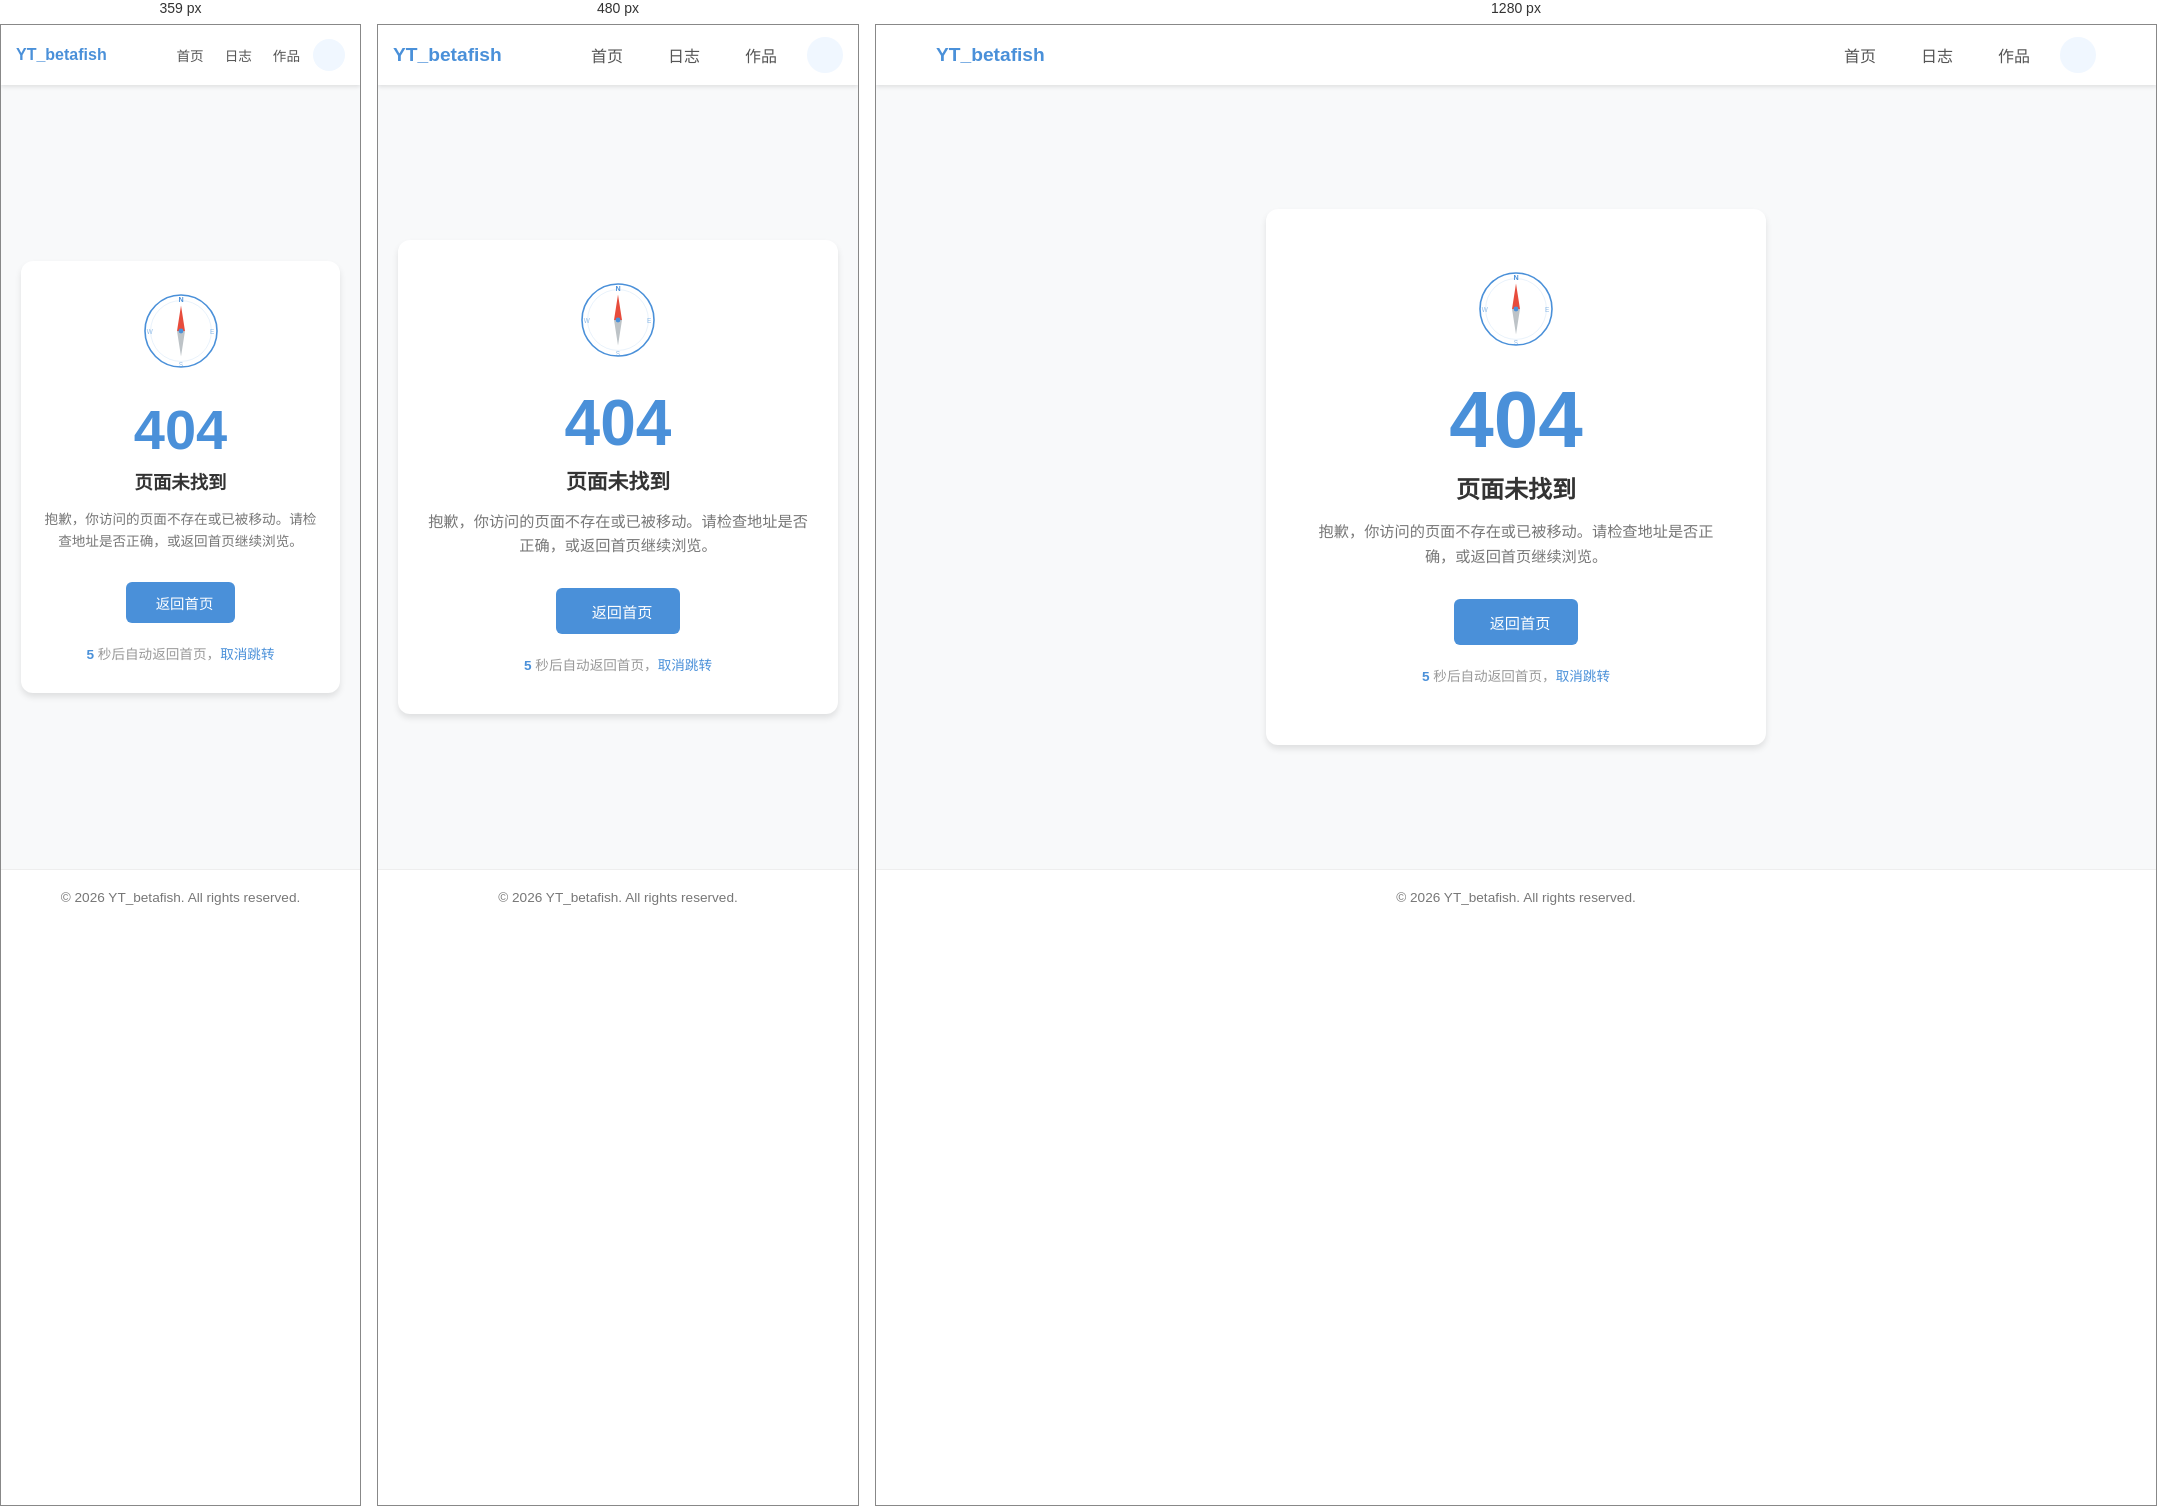
Rendered at 359 px, 480 px and 1280 px, left to right.

<!-- file: 404.html -->
<!DOCTYPE html>
<html lang="zh-CN">
<head>
    <meta charset="UTF-8">
    <meta name="viewport" content="width=device-width, initial-scale=1.0">
    <title>404 - 页面未找到 | YT_betafish</title>
    <link rel="stylesheet" href="https://cdnjs.cloudflare.com/ajax/libs/font-awesome/6.4.0/css/all.min.css">
    <style>
        * {
            margin: 0;
            padding: 0;
            box-sizing: border-box;
        }

        html {
            overflow-y: scroll;
        }

        body {
            font-family: 'Segoe UI', Tahoma, Geneva, Verdana, sans-serif;
            background-color: #f8f9fa;
            color: #333;
            min-height: 100vh;
            display: flex;
            flex-direction: column;
            transition: background-color 0.3s ease, color 0.3s ease;
        }

        /* 顶部导航栏 */
        header {
            background-color: #ffffff;
            box-shadow: 0 2px 4px rgba(0, 0, 0, 0.1);
            position: sticky;
            top: 0;
            z-index: 1000;
        }

        .nav-container {
            max-width: 1200px;
            margin: 0 auto;
            padding: 0 20px;
            display: flex;
            justify-content: space-between;
            align-items: center;
            height: 60px;
        }

        .logo {
            font-size: 1.2rem;
            font-weight: 700;
            color: #4A90D9;
            text-decoration: none;
        }

        .nav-menu {
            display: flex;
            list-style: none;
            gap: 15px;
            align-items: center;
        }

        .nav-menu li a {
            display: block;
            padding: 10px 15px;
            color: #555;
            text-decoration: none;
            font-weight: 500;
            border-radius: 4px;
            transition: all 0.3s ease;
        }

        .nav-menu li a:hover {
            color: #4A90D9;
            background-color: #f0f7ff;
        }

        .dark-mode-btn {
            width: 36px;
            height: 36px;
            border-radius: 50%;
            background-color: #f0f7ff;
            color: #4A90D9;
            display: flex;
            justify-content: center;
            align-items: center;
            font-size: 1rem;
            cursor: pointer;
            border: none;
            transition: all 0.3s ease;
        }

        .dark-mode-btn:hover {
            background-color: #4A90D9;
            color: #ffffff;
            transform: scale(1.1);
        }

        /* 深色模式全局样式 */
        html.dark-mode, html.dark-mode body {
            background-color: #121212;
            color: #e0e0e0;
        }

        html.dark-mode header {
            background-color: #1e1e1e;
            box-shadow: 0 2px 4px rgba(0, 0, 0, 0.3);
        }

        html.dark-mode .nav-menu li a {
            color: #e0e0e0;
        }

        html.dark-mode .nav-menu li a:hover {
            color: #4A90D9;
            background-color: rgba(74, 144, 217, 0.1);
        }

        html.dark-mode .dark-mode-btn {
            background-color: rgba(74, 144, 217, 0.2);
            color: #4A90D9;
        }

        html.dark-mode .dark-mode-btn:hover {
            background-color: #4A90D9;
            color: #ffffff;
        }

        html.dark-mode .error-card {
            background-color: #1e1e1e;
            box-shadow: 0 4px 6px rgba(0, 0, 0, 0.3);
        }

        html.dark-mode .error-code {
            color: #4A90D9;
        }

        html.dark-mode .error-message {
            color: #e0e0e0;
        }

        html.dark-mode .error-description {
            color: #999;
        }

        html.dark-mode .back-btn {
            background-color: #4A90D9;
            color: #ffffff;
        }

        html.dark-mode .back-btn:hover {
            background-color: #357ABD;
        }

        /* 主要内容区域 */
        main {
            flex: 1;
            display: flex;
            justify-content: center;
            align-items: center;
            padding: 40px 20px;
        }

        .error-card {
            background-color: #ffffff;
            border-radius: 12px;
            box-shadow: 0 4px 6px rgba(0, 0, 0, 0.1);
            padding: 60px 40px;
            text-align: center;
            max-width: 500px;
            width: 100%;
        }

        .error-icon {
            font-size: 3rem;
            color: #4A90D9;
            margin-bottom: 20px;
        }

        .compass {
            cursor: default;
        }

        .compass-needle {
            transform-origin: 50px 50px;
        }

        .error-code {
            font-size: 5rem;
            font-weight: 700;
            color: #4A90D9;
            line-height: 1;
            margin-bottom: 10px;
        }

        .error-message {
            font-size: 1.5rem;
            font-weight: 600;
            color: #333;
            margin-bottom: 15px;
        }

        .error-description {
            font-size: 0.95rem;
            color: #777;
            line-height: 1.6;
            margin-bottom: 30px;
        }

        .back-btn {
            display: inline-flex;
            align-items: center;
            gap: 8px;
            padding: 12px 28px;
            background-color: #4A90D9;
            color: #ffffff;
            text-decoration: none;
            border-radius: 6px;
            font-weight: 500;
            font-size: 0.95rem;
            transition: background-color 0.3s ease;
        }

        .back-btn:hover {
            background-color: #357ABD;
        }

        .countdown-text {
            margin-top: 20px;
            font-size: 0.85rem;
            color: #999;
        }

        .countdown-text span {
            color: #4A90D9;
            font-weight: 600;
        }

        html.dark-mode .countdown-text {
            color: #777;
        }

        .countdown-text a {
            color: #4A90D9;
            text-decoration: none;
        }

        .countdown-text a:hover {
            text-decoration: underline;
        }

        /* 页脚 */
        footer {
            background-color: #ffffff;
            border-top: 1px solid #eee;
            padding: 20px;
            text-align: center;
            font-size: 0.85rem;
            color: #777;
        }

        html.dark-mode footer {
            background-color: #1e1e1e;
            border-top: 1px solid #333;
            color: #999;
        }

        /* 响应式适配 */
        @media (max-width: 600px) {
            .nav-container {
                padding: 0 15px;
            }

            .error-card {
                padding: 40px 25px;
            }

            .error-code {
                font-size: 4rem;
            }

            .error-message {
                font-size: 1.3rem;
            }
        }

        /* 极窄屏（360px以下）适配 */
        @media (max-width: 360px) {
            .nav-menu li a {
                padding: 6px 8px;
                font-size: 0.85rem;
            }

            .nav-menu {
                gap: 5px;
            }

            .logo {
                font-size: 1rem;
            }

            .dark-mode-btn {
                width: 32px;
                height: 32px;
                font-size: 0.9rem;
            }

            .error-card {
                padding: 30px 20px;
            }

            .error-code {
                font-size: 3.5rem;
            }

            .error-message {
                font-size: 1.15rem;
            }

            .error-description {
                font-size: 0.85rem;
            }

            .back-btn {
                padding: 10px 22px;
                font-size: 0.9rem;
            }
        }
    </style>
    <!-- 提前应用深色模式，避免刷新时闪烁（FOUC） -->
    <script>
        (function() {
            let darkModePref = localStorage.getItem('darkMode');
            if (darkModePref === null) {
                darkModePref = window.matchMedia('(prefers-color-scheme: dark)').matches ? 'enabled' : 'disabled';
                localStorage.setItem('darkMode', darkModePref);
            }
            if (darkModePref === 'enabled') {
                document.documentElement.classList.add('dark-mode');
            }
        })();
    </script>
</head>
<body>
    <!-- 顶部导航栏 -->
    <header>
        <div class="nav-container">
            <div class="logo">YT_betafish</div>
            <nav>
                <ul class="nav-menu">
                    <li><a href="index.html">首页</a></li>
                    <li><a href="logs.html">日志</a></li>
                    <li><a href="works.html">作品</a></li>
                    <li>
                        <button class="dark-mode-btn" id="darkModeBtn" title="切换深色模式">
                            <i class="fas fa-moon"></i>
                        </button>
                    </li>
                </ul>
            </nav>
        </div>
    </header>

    <!-- 主内容区 -->
    <main>
        <div class="error-card">
            <div class="error-icon">
                <svg class="compass" id="compass" viewBox="0 0 100 100" width="80" height="80">
                    <circle cx="50" cy="50" r="45" fill="none" stroke="currentColor" stroke-width="2"/>
                    <circle cx="50" cy="50" r="38" fill="none" stroke="currentColor" stroke-width="0.5" opacity="0.3"/>
                    <text x="50" y="14" text-anchor="middle" font-size="9" fill="currentColor" font-weight="bold">N</text>
                    <text x="89" y="54" text-anchor="middle" font-size="8" fill="currentColor" opacity="0.6">E</text>
                    <text x="50" y="95" text-anchor="middle" font-size="8" fill="currentColor" opacity="0.6">S</text>
                    <text x="11" y="54" text-anchor="middle" font-size="8" fill="currentColor" opacity="0.6">W</text>
                    <g class="compass-needle" id="compassNeedle">
                        <polygon points="50,18 45,50 55,50" fill="#e74c3c"/>
                        <polygon points="50,82 45,50 55,50" fill="#bdc3c7"/>
                    </g>
                    <circle cx="50" cy="50" r="3" fill="currentColor"/>
                </svg>
            </div>
            <div class="error-code">404</div>
            <div class="error-message">页面未找到</div>
            <p class="error-description">抱歉，你访问的页面不存在或已被移动。请检查地址是否正确，或返回首页继续浏览。</p>
            <a href="index.html" class="back-btn">
                <i class="fas fa-home"></i>
                返回首页
            </a>
            <p class="countdown-text"><span id="countdown">5</span> 秒后自动返回首页，<a href="#" id="cancelRedirect">取消跳转</a></p>
        </div>
    </main>

    <!-- 页脚 -->
    <footer>
        <p>&copy; 2026 YT_betafish. All rights reserved.</p>
    </footer>

    <script>
        document.addEventListener('DOMContentLoaded', function() {
            const darkModeBtn = document.getElementById('darkModeBtn');
            const darkIcon = darkModeBtn.querySelector('i');

            // 根据已应用的深色模式状态同步图标
            if (document.documentElement.classList.contains('dark-mode')) {
                darkIcon.classList.remove('fa-moon');
                darkIcon.classList.add('fa-sun');
            }

            // 深色模式切换
            darkModeBtn.addEventListener('click', function() {
                document.documentElement.classList.toggle('dark-mode');
                if (document.documentElement.classList.contains('dark-mode')) {
                    darkIcon.classList.remove('fa-moon');
                    darkIcon.classList.add('fa-sun');
                    localStorage.setItem('darkMode', 'enabled');
                } else {
                    darkIcon.classList.remove('fa-sun');
                    darkIcon.classList.add('fa-moon');
                    localStorage.setItem('darkMode', 'disabled');
                }
            });

            // 5秒倒计时后自动返回首页
            let seconds = 5;
            const countdownEl = document.getElementById('countdown');
            let countdownTimer = setInterval(function() {
                seconds--;
                countdownEl.textContent = seconds;
                if (seconds <= 0) {
                    clearInterval(countdownTimer);
                    window.location.href = 'index.html';
                }
            }, 1000);

            // 取消跳转
            document.getElementById('cancelRedirect').addEventListener('click', function(e) {
                e.preventDefault();
                clearInterval(countdownTimer);
                this.parentNode.style.display = 'none';
            });

            // 彩蛋：罗盘指针始终追踪鼠标
            const compass = document.getElementById('compass');
            const needle = document.getElementById('compassNeedle');

            document.addEventListener('mousemove', function(e) {
                const rect = compass.getBoundingClientRect();
                const centerX = rect.left + rect.width / 2;
                const centerY = rect.top + rect.height / 2;
                const angle = Math.atan2(e.clientY - centerY, e.clientX - centerX) * 180 / Math.PI + 90;
                needle.style.transform = 'rotate(' + angle + 'deg)';
            });
        });
    </script>
</body>
</html>